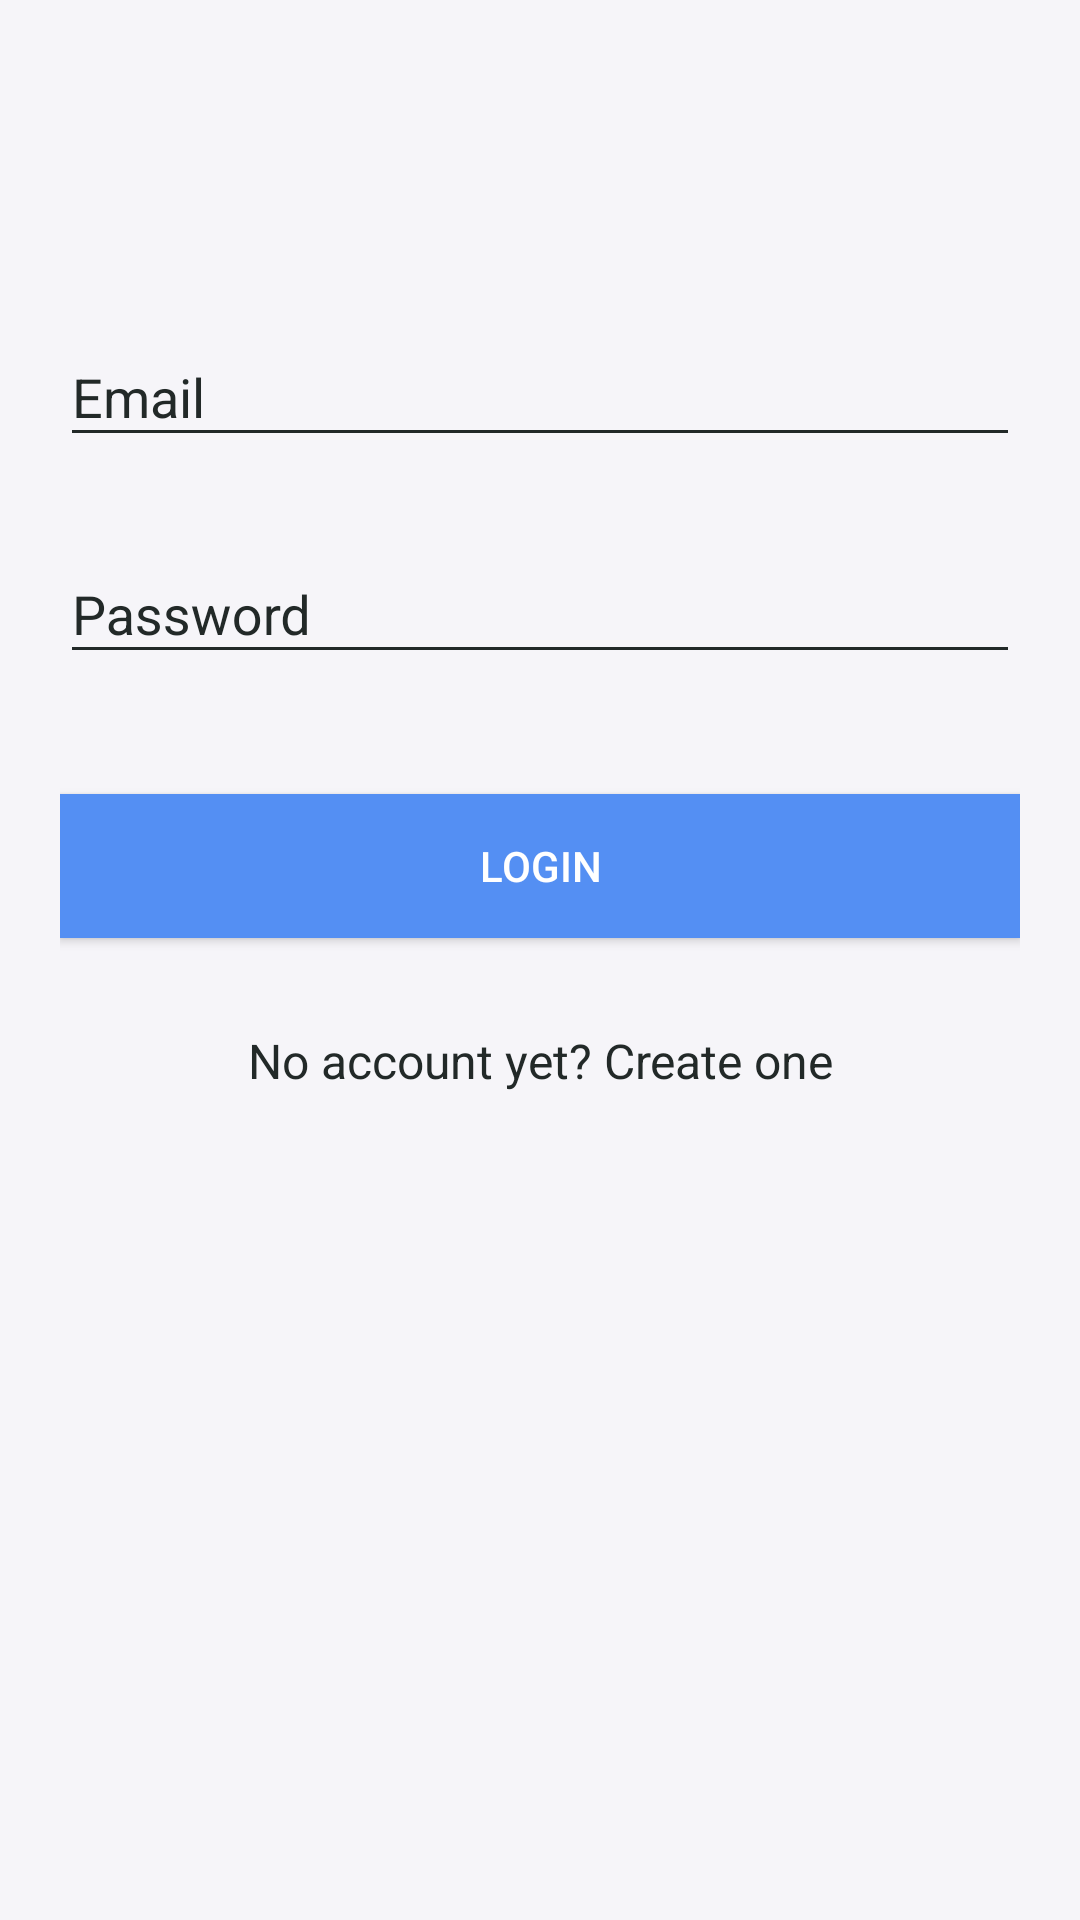

Layout XML and referenced resources for this Android screen:
<!-- AndroidManifest.xml: application theme AppTheme -->
<!-- res/layout/activity_login.xml -->
<?xml version="1.0" encoding="utf-8"?>
<ScrollView xmlns:android="http://schemas.android.com/apk/res/android"
    xmlns:app="http://schemas.android.com/apk/res-auto"
    xmlns:tools="http://schemas.android.com/tools"
    android:layout_width="match_parent"
    android:layout_height="match_parent"
    android:background="@color/colorBackground"
    android:paddingBottom="20dp"
    android:paddingLeft="20dp"
    android:paddingRight="20dp"
    android:paddingTop="20dp"
    android:id="@+id/nestedScrollView"
    tools:context=".LoginActivity">

    <android.support.v7.widget.LinearLayoutCompat
        android:layout_width="match_parent"
        android:layout_height="match_parent"
        android:orientation="vertical">

        <android.support.v7.widget.AppCompatImageView
            android:layout_width="wrap_content"
            android:layout_height="wrap_content"
            android:layout_gravity="center_horizontal"
            android:layout_marginTop="40dp"
             />

        <android.support.design.widget.TextInputLayout
            android:id="@+id/textInputLayoutEmail"
            android:layout_width="match_parent"
            android:layout_height="wrap_content"
            android:layout_marginTop="40dp">

            <android.support.design.widget.TextInputEditText
                android:id="@+id/textInputEditTextEmail"
                android:layout_width="match_parent"
                android:layout_height="wrap_content"
                android:hint="@string/hint_email"
                android:inputType="text"
                android:maxLines="1"
                android:textColor="@color/colorTextHint" />
        </android.support.design.widget.TextInputLayout>

        <android.support.design.widget.TextInputLayout
            android:id="@+id/textInputLayoutPassword"
            android:layout_width="match_parent"
            android:layout_height="wrap_content"
            android:layout_marginTop="20dp">

            <android.support.design.widget.TextInputEditText
                android:id="@+id/textInputEditTextPassword"
                android:layout_width="match_parent"
                android:layout_height="wrap_content"
                android:hint="@string/hint_password"
                android:inputType="textPassword"
                android:maxLines="1"
                android:textColor="@color/colorTextHint" />
        </android.support.design.widget.TextInputLayout>

        <android.support.v7.widget.AppCompatButton
            android:id="@+id/appCompatButtonLogin"
            android:layout_width="match_parent"
            android:layout_height="wrap_content"
            android:layout_marginTop="40dp"
            android:background="@color/colorPrimary"
            android:textColor="@color/colorAccent"
            android:text="@string/text_login" />

        <android.support.v7.widget.AppCompatTextView
            android:id="@+id/textViewLinkRegister"
            android:layout_width="fill_parent"
            android:layout_height="wrap_content"
            android:layout_marginTop="30dp"
            android:gravity="center"
            android:text="@string/text_not_member"
            android:textSize="16dp" />
    </android.support.v7.widget.LinearLayoutCompat>


</ScrollView>
<!-- resources referenced by this layout -->
<resources>
  <color name="colorAccent">#FFFFFF</color>
  <color name="colorBackground">#F6F5F9</color>
  <color name="colorPrimary">#548FF3</color>
  <color name="colorTextHint">#222928</color>
  <string name="hint_email">Email</string>
  <string name="hint_password">Password</string>
  <string name="text_login">Login</string>
  <string name="text_not_member">No account yet? Create one</string>
  <style name="AppTheme" parent="Theme.AppCompat.Light.DarkActionBar">
          
          <item name="colorPrimary">@color/colorPrimary</item>
          <item name="colorPrimaryDark">@color/colorPrimaryDark</item>
          <item name="colorAccent">@color/colorAccent</item>
          <item name="android:textColor">@color/colorText</item>
          <item name="android:textColorHint">@color/colorText</item>
          <item name="colorControlNormal">@color/colorText</item>
          <item name="colorControlActivated">@color/colorText</item>
          <item name="android:itemBackground">@color/colorPrimaryDark</item>
          <item name="textColorAlertDialogListItem">@color/colorPrimaryDark</item>
  
      </style>
  <color name="colorPrimaryDark">#548FF3</color>
  <color name="colorText">#222928</color>
</resources>
